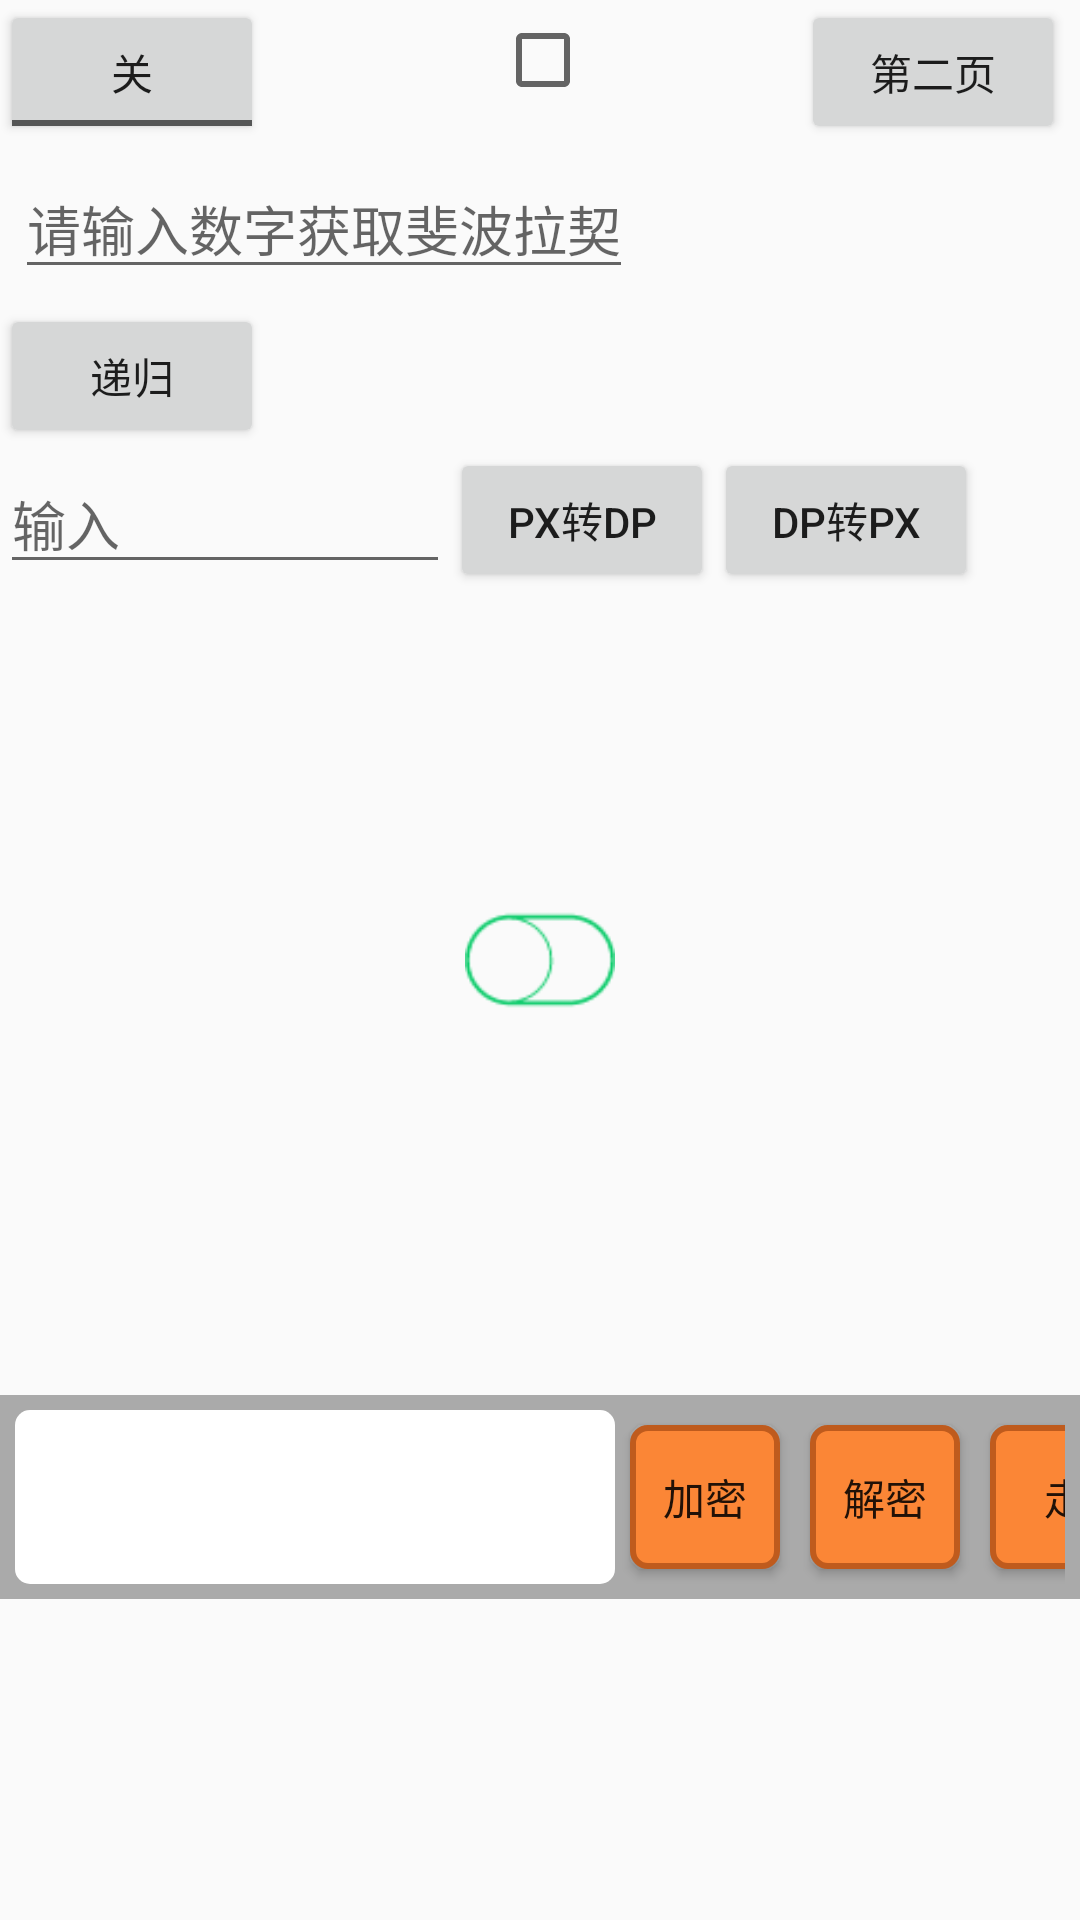

Android layout source for this screen:
<!-- AndroidManifest.xml: application theme AppTheme -->
<!-- res/layout/activity_main.xml -->
<RelativeLayout xmlns:android="http://schemas.android.com/apk/res/android"
    android:layout_width="match_parent"
    android:layout_height="match_parent">


    <ImageView
        android:id="@+id/iv_switch"
        android:layout_width="50dp"
        android:layout_height="50dp"
        android:layout_centerInParent="true"
        android:background="@drawable/icon_button_off" />


    <LinearLayout
        android:id="@+id/ll_gra"
        android:layout_width="match_parent"
        android:layout_height="100dp"
        android:layout_below="@+id/iv_switch"
        android:layout_margin="10dp"
        android:orientation="horizontal">

        <LinearLayout
            android:id="@+id/ll_graphview"
            android:layout_width="0dp"
            android:layout_height="match_parent"
            android:layout_weight="1"
            android:orientation="horizontal" />

        <LinearLayout
            android:id="@+id/ll_graphview_point"
            android:layout_width="0dp"
            android:layout_height="match_parent"
            android:layout_weight="1"
            android:orientation="horizontal" />

        <LinearLayout
            android:id="@+id/ll_graphview_bar"
            android:layout_width="0dp"
            android:layout_height="match_parent"
            android:layout_weight="1"
            android:orientation="horizontal" />
    </LinearLayout>

    <LinearLayout
        android:layout_width="match_parent"
        android:layout_height="wrap_content"
        android:layout_below="@+id/ll_gra"
        android:background="@android:color/darker_gray"
        android:padding="5dp">

        <EditText
            android:id="@+id/et_encrypty"
            android:layout_width="200dp"
            android:layout_height="fill_parent"
            android:background="@drawable/bg_mydialog" />

        <Button
            android:id="@+id/btn_encode"
            android:layout_width="50dp"
            android:layout_height="wrap_content"
            android:layout_margin="5dp"
            android:background="@drawable/selector_dialog_ok"
            android:text="加密" />


        <Button
            android:id="@+id/btn_decode"
            android:layout_width="50dp"
            android:layout_height="wrap_content"
            android:layout_margin="5dp"
            android:background="@drawable/selector_dialog_ok"
            android:text="解密" />

        <Button
            android:id="@+id/btn_to_fgactivity"
            android:layout_width="50dp"
            android:layout_height="wrap_content"
            android:layout_margin="5dp"
            android:background="@drawable/selector_dialog_ok"
            android:text="走" />
    </LinearLayout>


    <ToggleButton
        android:id="@+id/tb_switch"
        android:layout_width="wrap_content"
        android:layout_height="wrap_content"
        android:textOff="关"
        android:textOn="开" />

    <CheckBox
        android:id="@+id/cb_main"
        android:layout_width="30dp"
        android:layout_height="30dp"
        android:layout_centerHorizontal="true"
        android:layout_margin="5dp" />

    <Button
        android:id="@+id/btn_to_second"
        android:layout_width="wrap_content"
        android:layout_height="wrap_content"
        android:layout_alignParentRight="true"
        android:layout_marginRight="5dp"
        android:text="第二页" />

    <EditText
        android:id="@+id/et_input_num"
        android:layout_width="wrap_content"
        android:layout_height="wrap_content"
        android:layout_below="@+id/tb_switch"
        android:layout_margin="5dp"
        android:hint="请输入数字获取斐波拉契"
        android:inputType="number" />

    <Button
        android:id="@+id/btn_digui"
        android:layout_width="wrap_content"
        android:layout_height="wrap_content"
        android:layout_below="@+id/et_input_num"
        android:text="递归" />

    <TextView
        android:id="@+id/tv_num_display"
        android:layout_width="wrap_content"
        android:layout_height="30dp"
        android:layout_below="@+id/et_input_num"
        android:layout_margin="10dp"
        android:layout_toRightOf="@+id/btn_digui"
        android:minWidth="50dp"
        android:textColor="@color/green" />

    <EditText
        android:id="@+id/et_input_dsplay"
        android:layout_width="150dp"
        android:layout_height="wrap_content"
        android:layout_below="@+id/tv_num_display"
        android:hint="输入"
        android:inputType="number" />

    <Button
        android:id="@+id/btn_px2dp"
        android:layout_width="wrap_content"
        android:layout_height="wrap_content"
        android:layout_below="@id/btn_digui"
        android:layout_toRightOf="@+id/et_input_dsplay"
        android:text="px转dp" />

    <Button
        android:id="@+id/btn_dp2px"
        android:layout_width="wrap_content"
        android:layout_height="wrap_content"
        android:layout_below="@id/btn_digui"
        android:layout_toRightOf="@+id/btn_px2dp"
        android:text="dp转px" />

    <TextView
        android:id="@+id/tv_result"
        android:layout_width="50dp"
        android:layout_height="40dp"
        android:layout_below="@id/btn_digui"
        android:layout_margin="5dp"
        android:layout_toRightOf="@id/btn_dp2px"
        android:gravity="center"
        android:textColor="@color/green" />

</RelativeLayout>
<!-- resources referenced by this layout -->
<resources>
  <color name="green">#00FF00</color>
  <!-- drawable bg_mydialog (drawable) -->
  <?xml version="1.0" encoding="utf-8"?>
  <shape xmlns:android="http://schemas.android.com/apk/res/android">
      <corners android:radius="5dp" />
      <solid android:color="#ffffff" />
  
  </shape>
  <!-- drawable icon_button_off: png bitmap (drawable, 1371 bytes) -->
  <!-- drawable selector_dialog_ok (drawable) -->
  <?xml version="1.0" encoding="utf-8"?>
  <selector xmlns:android="http://schemas.android.com/apk/res/android">
      <item android:drawable="@drawable/bg_dialog_btn_ok_trans" android:state_pressed="true" />
      <item android:drawable="@drawable/bg_dialog_btn_ok" android:state_pressed="false" />
  </selector>
  <style name="AppTheme" parent="Theme.AppCompat.Light.DarkActionBar">
          
      </style>
  <!-- drawable bg_dialog_btn_ok_trans (drawable) -->
  <?xml version="1.0" encoding="utf-8"?>
  <shape xmlns:android="http://schemas.android.com/apk/res/android">
      <corners android:radius="5dp" />
      <solid android:color="@android:color/transparent" />
      <stroke
          android:width="2dp"
          android:color="#BF5B1D" />
  </shape>
  <!-- drawable bg_dialog_btn_ok (drawable) -->
  <?xml version="1.0" encoding="utf-8"?>
  <shape xmlns:android="http://schemas.android.com/apk/res/android">
      <corners android:radius="5dp" />
      <solid android:color="#FB8636" />
      <stroke
          android:width="2dp"
          android:color="#BF5B1D" />
  </shape>
</resources>
